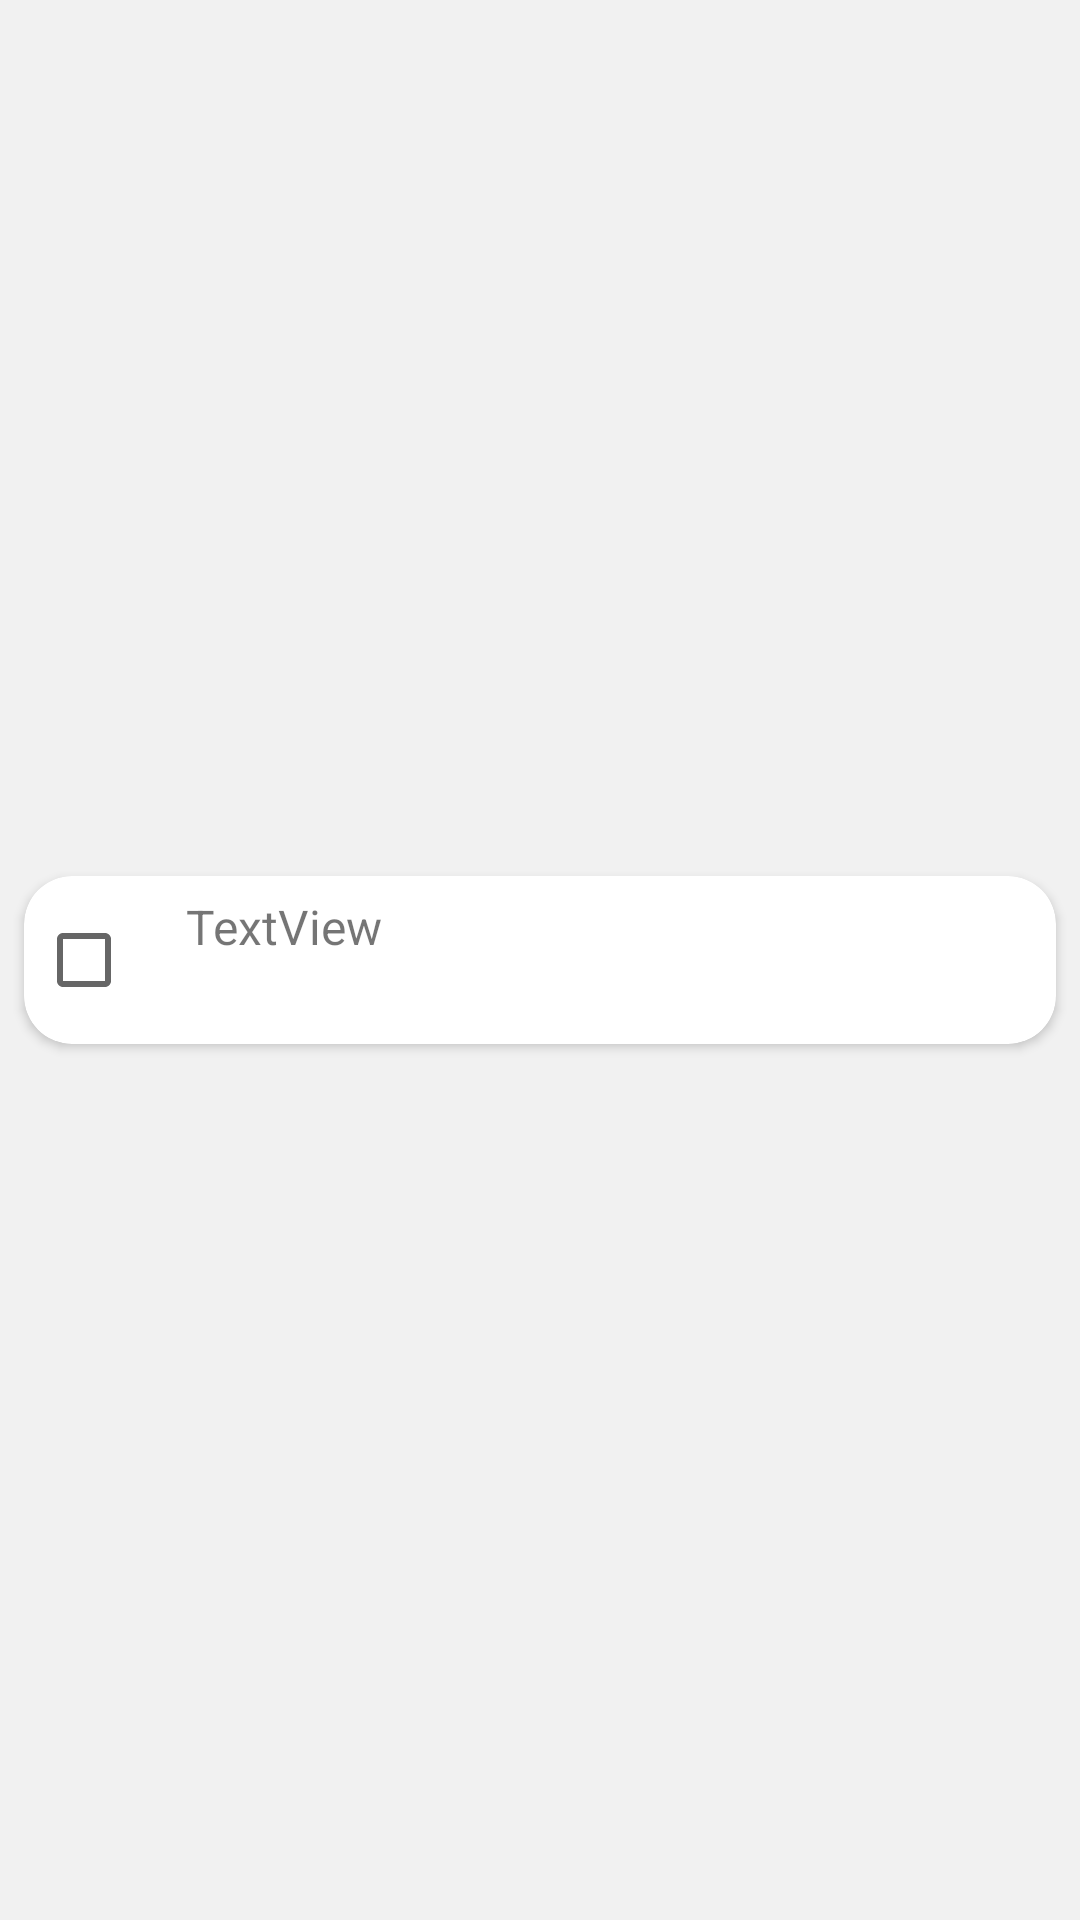

Produce the Android XML layout that renders to this screen, including the resource entries it uses.
<!-- AndroidManifest.xml: application theme Basic -->
<!-- res/layout/list_todo_main.xml -->
<?xml version="1.0" encoding="utf-8"?>
<androidx.constraintlayout.widget.ConstraintLayout
    xmlns:android="http://schemas.android.com/apk/res/android"
    xmlns:app="http://schemas.android.com/apk/res-auto"
    android:layout_width="match_parent"
    android:layout_height="wrap_content">

    <androidx.cardview.widget.CardView
        android:layout_width="0dp"
        android:layout_height="wrap_content"
        android:layout_marginStart="8dp"
        android:layout_marginTop="8dp"
        android:layout_marginEnd="8dp"
        android:layout_marginBottom="8dp"
        app:cardBackgroundColor="@android:color/white"
        app:cardCornerRadius="16dp"
        app:contentPadding="4dp"
        app:layout_constraintBottom_toBottomOf="parent"
        app:layout_constraintEnd_toEndOf="parent"
        app:layout_constraintStart_toStartOf="parent"
        app:layout_constraintTop_toTopOf="parent">

        <RelativeLayout
            android:layout_width="match_parent"
            android:layout_height="wrap_content"
            android:orientation="vertical">


            <CheckBox
                android:id="@+id/cb_todo"
                android:layout_width="wrap_content"
                android:layout_height="wrap_content"
                android:padding="4dp">

            </CheckBox>


            <TextView
                android:id="@+id/tv_todo_content"
                android:layout_width="wrap_content"
                android:layout_height="wrap_content"
                android:layout_toRightOf="@+id/cb_todo"
                android:gravity="center_vertical"
                android:padding="2dp"
                android:text="TextView"
                android:textSize="16sp" />

        </RelativeLayout>

    </androidx.cardview.widget.CardView>
</androidx.constraintlayout.widget.ConstraintLayout>
<!-- resources referenced by this layout -->
<resources>
  <style name="Basic" parent="Theme.MaterialComponents.Light.NoActionBar">
          <item name="colorPrimary">@color/basicPrimary</item>
          <item name="colorPrimaryDark">@color/basicPrimaryDark</item>
          <item name="colorAccent">@color/basicAccent</item>
          <item name="android:windowBackground">@color/basicBackground</item>
          <item name="android:navigationBarColor">@color/basicnavigationBarColor</item>
          <item name="bottomAppBarStyle">@color/basicPrimaryDark</item>
      </style>
  <color name="basicPrimary">#818080</color>
  <color name="basicPrimaryDark">#424246</color>
  <color name="basicAccent">#2C3740</color>
  <color name="basicBackground">#f1f1f1</color>
  <color name="basicnavigationBarColor">#212121</color>
</resources>
